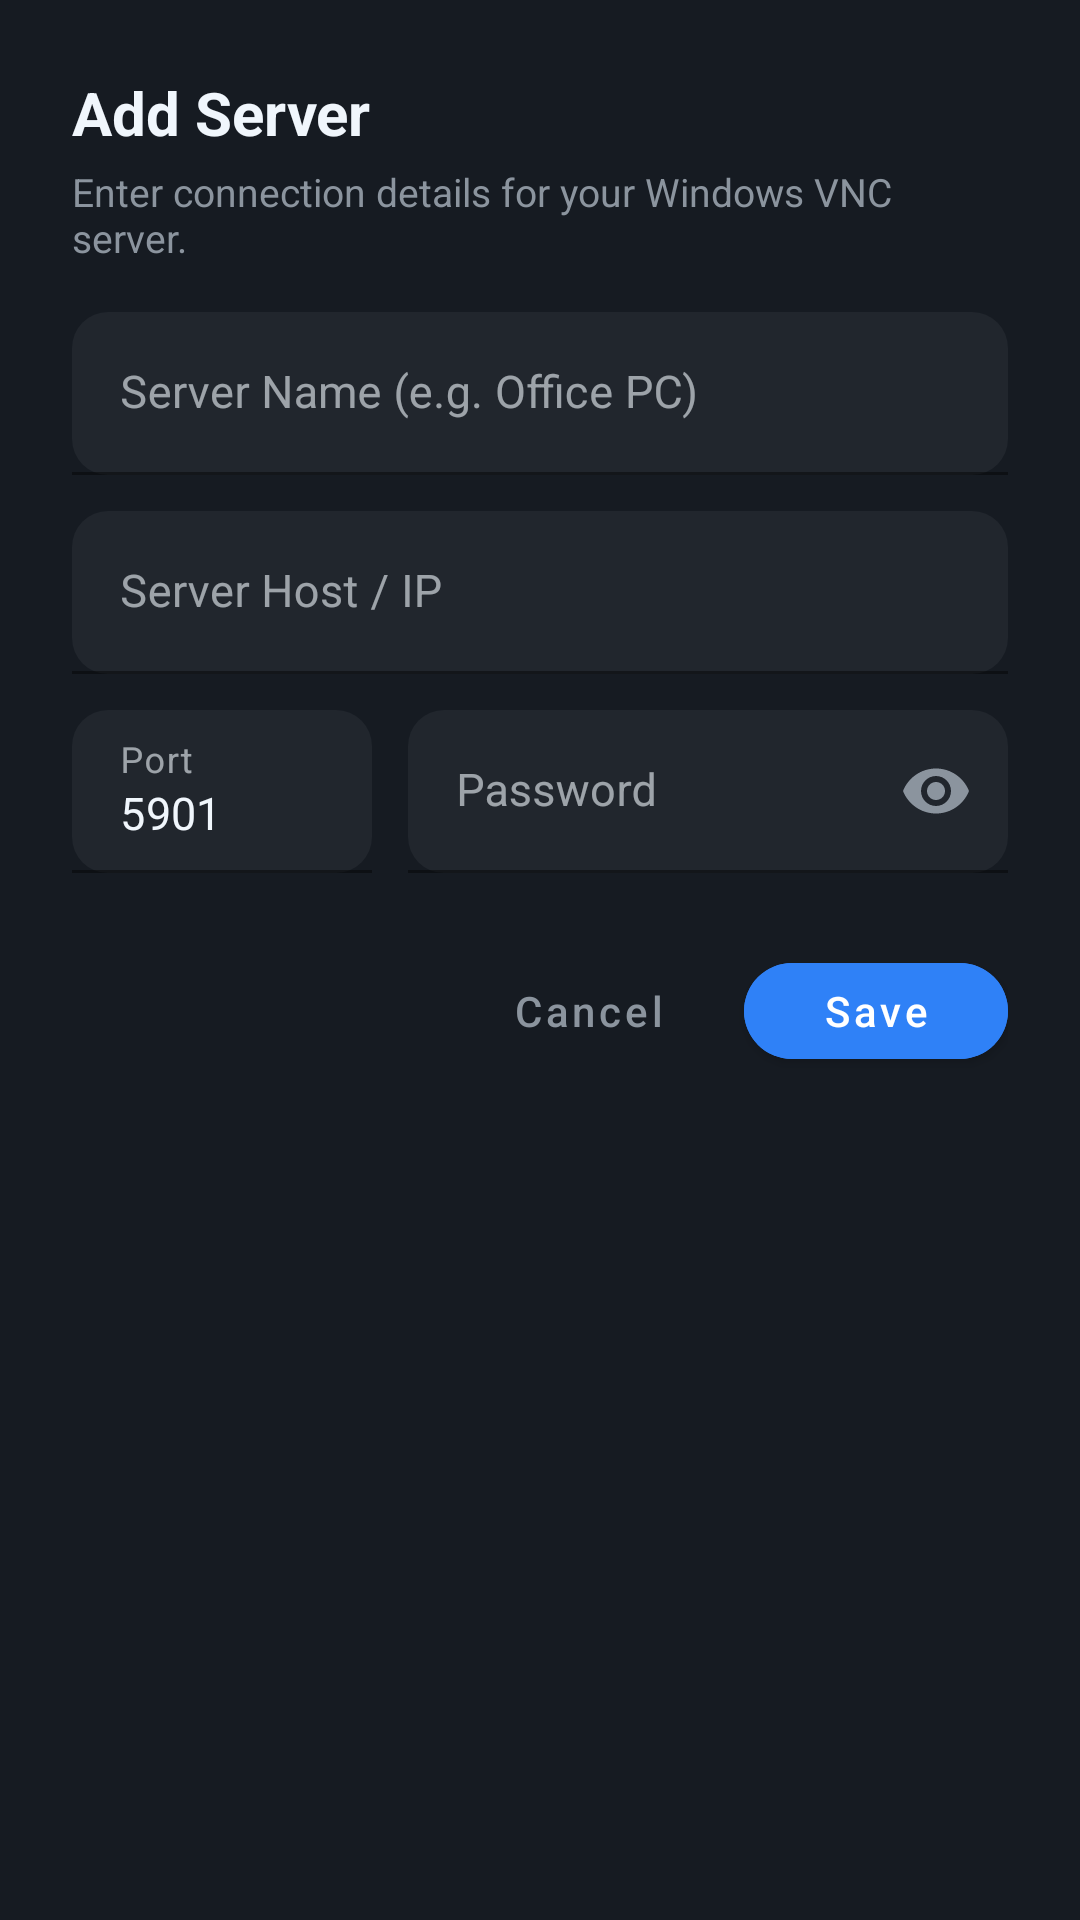

Produce the Android XML layout that renders to this screen, including the resource entries it uses.
<!-- AndroidManifest.xml: application theme Theme.ThanhVncClient -->
<!-- res/layout/dialog_edit_server.xml -->
<?xml version="1.0" encoding="utf-8"?>
<LinearLayout xmlns:android="http://schemas.android.com/apk/res/android"
    xmlns:app="http://schemas.android.com/apk/res-auto"
    android:layout_width="match_parent"
    android:layout_height="wrap_content"
    android:background="@color/surface_dark"
    android:orientation="vertical"
    android:padding="24dp">

    <TextView
        android:id="@+id/dialogTitle"
        android:layout_width="wrap_content"
        android:layout_height="wrap_content"
        android:text="@string/add_server"
        android:textColor="@color/text_primary"
        android:textSize="20sp"
        android:textStyle="bold" />

    <TextView
        android:layout_width="wrap_content"
        android:layout_height="wrap_content"
        android:layout_marginTop="4dp"
        android:text="Enter connection details for your Windows VNC server."
        android:textColor="@color/text_secondary"
        android:textSize="13sp" />

    
    <com.google.android.material.textfield.TextInputLayout
        android:id="@+id/layoutServerName"
        android:layout_width="match_parent"
        android:layout_height="wrap_content"
        android:layout_marginTop="16dp"
        android:hint="@string/server_name_hint"
        app:boxBackgroundColor="@color/surface_variant"
        app:boxCornerRadiusBottomEnd="12dp"
        app:boxCornerRadiusBottomStart="12dp"
        app:boxCornerRadiusTopEnd="12dp"
        app:boxCornerRadiusTopStart="12dp"
        app:boxStrokeColor="@color/primary_accent"
        app:hintTextColor="@color/primary_accent">

        <com.google.android.material.textfield.TextInputEditText
            android:id="@+id/editServerName"
            android:layout_width="match_parent"
            android:layout_height="wrap_content"
            android:inputType="textCapWords"
            android:textColor="@color/text_primary"
            android:textSize="15sp" />
    </com.google.android.material.textfield.TextInputLayout>

    
    <com.google.android.material.textfield.TextInputLayout
        android:id="@+id/layoutServerHost"
        android:layout_width="match_parent"
        android:layout_height="wrap_content"
        android:layout_marginTop="12dp"
        android:hint="@string/host_hint"
        app:boxBackgroundColor="@color/surface_variant"
        app:boxCornerRadiusBottomEnd="12dp"
        app:boxCornerRadiusBottomStart="12dp"
        app:boxCornerRadiusTopEnd="12dp"
        app:boxCornerRadiusTopStart="12dp"
        app:boxStrokeColor="@color/primary_accent"
        app:hintTextColor="@color/primary_accent">

        <com.google.android.material.textfield.TextInputEditText
            android:id="@+id/editServerHost"
            android:layout_width="match_parent"
            android:layout_height="wrap_content"
            android:inputType="textUri"
            android:textColor="@color/text_primary"
            android:textSize="15sp" />
    </com.google.android.material.textfield.TextInputLayout>

    
    <LinearLayout
        android:layout_width="match_parent"
        android:layout_height="wrap_content"
        android:layout_marginTop="12dp"
        android:orientation="horizontal">

        <com.google.android.material.textfield.TextInputLayout
            android:id="@+id/layoutServerPort"
            android:layout_width="0dp"
            android:layout_height="wrap_content"
            android:layout_marginEnd="6dp"
            android:layout_weight="1"
            android:hint="@string/port_hint"
            app:boxBackgroundColor="@color/surface_variant"
            app:boxCornerRadiusBottomEnd="12dp"
            app:boxCornerRadiusBottomStart="12dp"
            app:boxCornerRadiusTopEnd="12dp"
            app:boxCornerRadiusTopStart="12dp"
            app:boxStrokeColor="@color/primary_accent"
            app:hintTextColor="@color/primary_accent">

            <com.google.android.material.textfield.TextInputEditText
                android:id="@+id/editServerPort"
                android:layout_width="match_parent"
                android:layout_height="wrap_content"
                android:inputType="number"
                android:text="5901"
                android:textColor="@color/text_primary"
                android:textSize="15sp" />
        </com.google.android.material.textfield.TextInputLayout>

        <com.google.android.material.textfield.TextInputLayout
            android:id="@+id/layoutServerPassword"
            android:layout_width="0dp"
            android:layout_height="wrap_content"
            android:layout_marginStart="6dp"
            android:layout_weight="2"
            android:hint="@string/password_hint"
            app:boxBackgroundColor="@color/surface_variant"
            app:boxCornerRadiusBottomEnd="12dp"
            app:boxCornerRadiusBottomStart="12dp"
            app:boxCornerRadiusTopEnd="12dp"
            app:boxCornerRadiusTopStart="12dp"
            app:boxStrokeColor="@color/primary_accent"
            app:hintTextColor="@color/primary_accent"
            app:passwordToggleEnabled="true"
            app:passwordToggleTint="@color/text_secondary">

            <com.google.android.material.textfield.TextInputEditText
                android:id="@+id/editServerPassword"
                android:layout_width="match_parent"
                android:layout_height="wrap_content"
                android:inputType="textPassword"
                android:textColor="@color/text_primary"
                android:textSize="15sp" />
        </com.google.android.material.textfield.TextInputLayout>

    </LinearLayout>

    
    <LinearLayout
        android:layout_width="match_parent"
        android:layout_height="wrap_content"
        android:layout_marginTop="24dp"
        android:gravity="end"
        android:orientation="horizontal">

        <com.google.android.material.button.MaterialButton
            android:id="@+id/btnDialogCancel"
            style="@style/Widget.MaterialComponents.Button.TextButton"
            android:layout_width="wrap_content"
            android:layout_height="44dp"
            android:text="@string/cancel"
            android:textAllCaps="false"
            android:textColor="@color/text_secondary"
            android:textSize="14sp" />

        <com.google.android.material.button.MaterialButton
            android:id="@+id/btnDialogSave"
            android:layout_width="wrap_content"
            android:layout_height="44dp"
            android:layout_marginStart="8dp"
            android:backgroundTint="@color/primary_accent"
            android:text="@string/save"
            android:textAllCaps="false"
            android:textColor="@color/white"
            android:textSize="14sp"
            app:cornerRadius="22dp" />

    </LinearLayout>

</LinearLayout>
<!-- resources referenced by this layout -->
<resources>
  <color name="primary_accent">#FF2F81F7</color>
  <color name="surface_dark">#FF161B22</color>
  <color name="surface_variant">#FF21262D</color>
  <color name="text_primary">#FFF0F6FC</color>
  <color name="text_secondary">#FF8B949E</color>
  <color name="white">#FFFFFFFF</color>
  <string name="add_server">Add Server</string>
  <string name="cancel">Cancel</string>
  <string name="host_hint">Server Host / IP</string>
  <string name="password_hint">Password</string>
  <string name="port_hint">Port</string>
  <string name="save">Save</string>
  <string name="server_name_hint">Server Name (e.g. Office PC)</string>
  <style name="Theme.ThanhVncClient" parent="Theme.MaterialComponents.DayNight.NoActionBar">
          <item name="colorPrimary">@color/primary_accent</item>
          <item name="colorPrimaryVariant">@color/primary_hover</item>
          <item name="colorSecondary">@color/accent_secondary</item>
          <item name="android:statusBarColor">@color/dark_bg</item>
          <item name="android:navigationBarColor">@color/dark_bg</item>
          <item name="android:windowBackground">@color/dark_bg</item>
          <item name="colorSurface">@color/surface_dark</item>
          <item name="colorOnSurface">@color/text_primary</item>
          <item name="colorOnPrimary">@color/white</item>
      </style>
  <color name="primary_hover">#FF388BFD</color>
  <color name="accent_secondary">#FF8957E5</color>
  <color name="dark_bg">#FF0E1117</color>
</resources>
